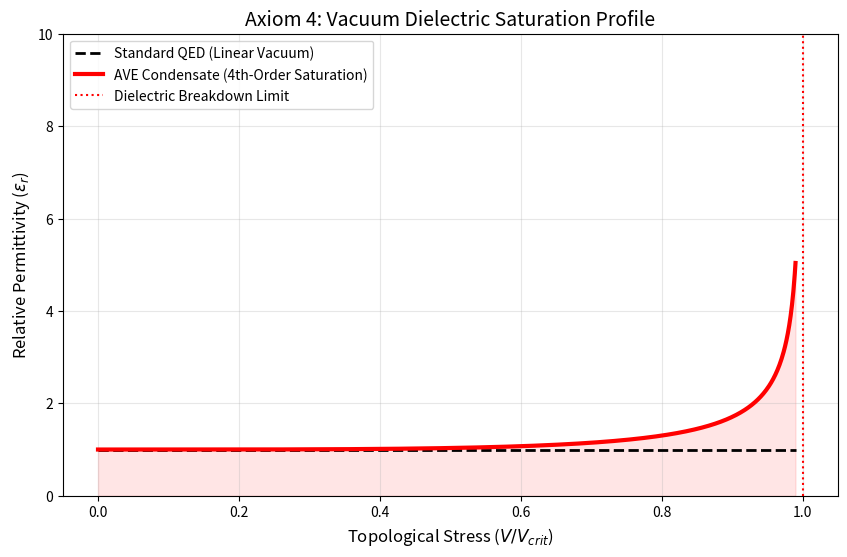
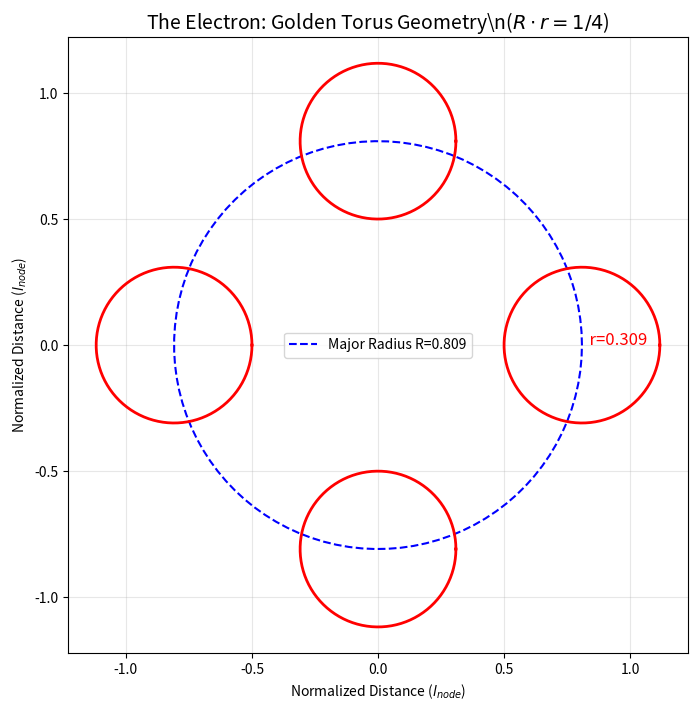
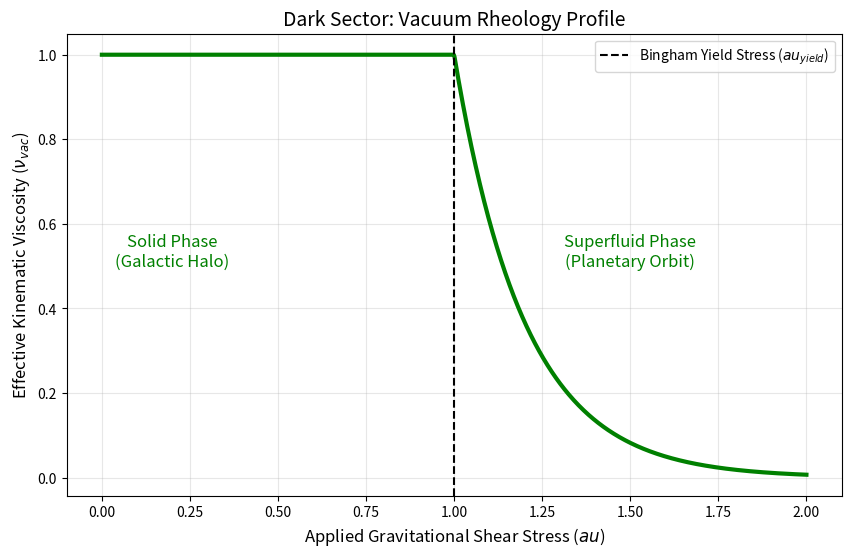
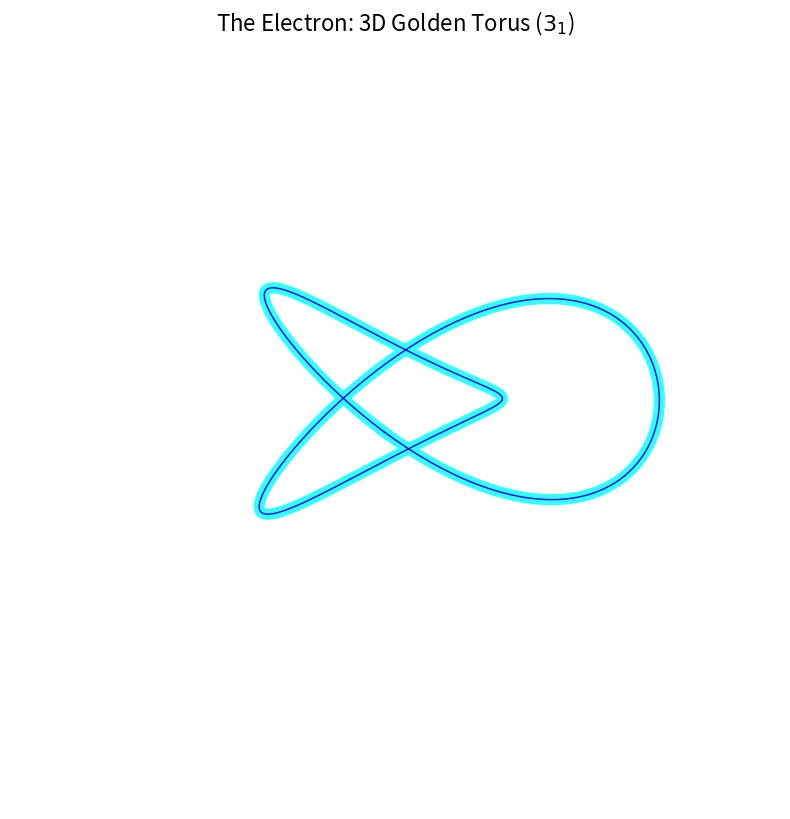
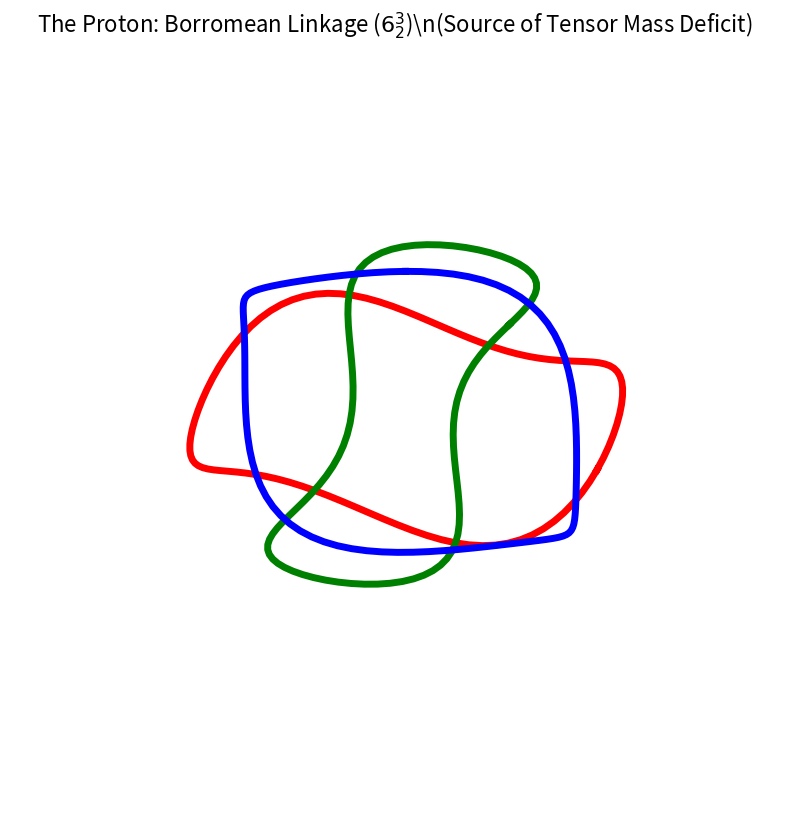
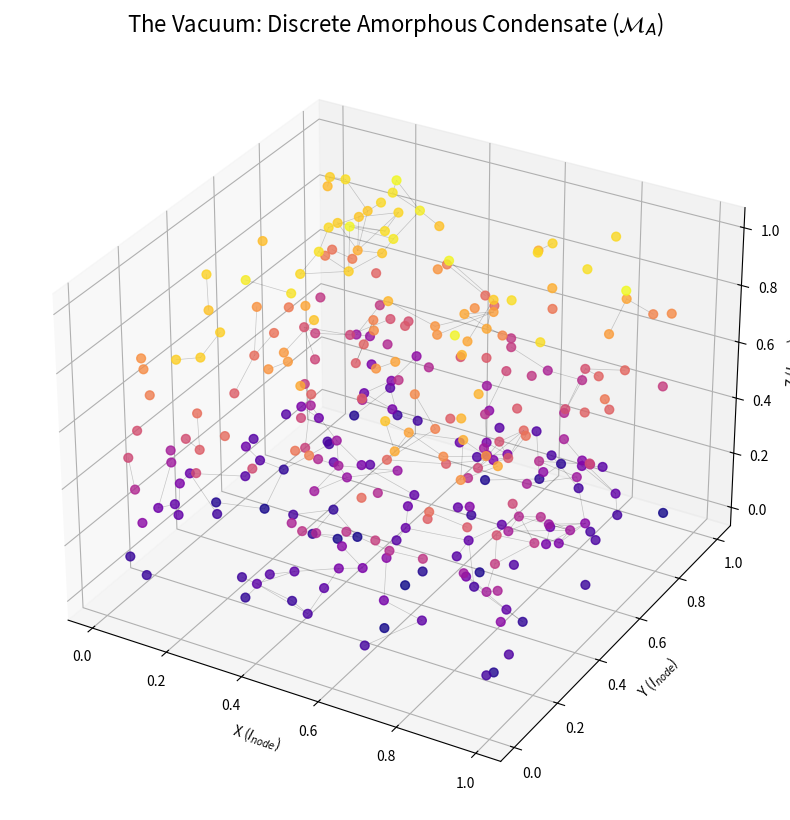

Write the Python code that produced these figures, in order.
import matplotlib
import numpy as np

matplotlib.use("Agg")  # Headless backend for batch generation
import os

import matplotlib.pyplot as plt
from scipy.spatial import cKDTree

# --- OUTPUT CONFIGURATION ---
OUTPUT_DIR = "assets/figures/"
if not os.path.exists(OUTPUT_DIR):
    os.makedirs(OUTPUT_DIR)

# --- PHYSICAL CONSTANTS (From Verification Phase) ---
ALPHA_INV = 137.036
V_CRIT = 1.0  # Normalized breakdown voltage (alpha)
TAU_YIELD = 1.0  # Normalized Bingham yield stress


def plot_dielectric_saturation():
    """
    Figure 1: The 4th-Order Dielectric Saturation Curve (Axiom 4).
    Standard QED assumes linear response. AVE predicts a 'Wall'.
    """
    print("Generating Figure 1: Dielectric Saturation Curve...")

    # Normalized Electric Field / Potential (V / V_crit)
    v = np.linspace(0, 0.99, 1000)

    # Linear QED (Standard Model)
    c_linear = np.ones_like(v)

    # AVE 4th-Order Non-Linearity (Axiom 4)
    # C_eff = C_0 / sqrt(1 - (V/V_crit)^4)
    c_ave = 1.0 / np.sqrt(1 - v**4)

    plt.figure(figsize=(10, 6))
    plt.plot(v, c_linear, "k--", linewidth=2, label="Standard QED (Linear Vacuum)")
    plt.plot(v, c_ave, "r-", linewidth=3, label="AVE Condensate (4th-Order Saturation)")

    plt.axvline(x=1.0, color="r", linestyle=":", label="Dielectric Breakdown Limit")
    plt.fill_between(v, c_ave, 0, color="red", alpha=0.1)

    plt.title("Axiom 4: Vacuum Dielectric Saturation Profile", fontsize=14)
    plt.xlabel("Topological Stress ($V / V_{crit}$)", fontsize=12)
    plt.ylabel(r"Relative Permittivity ($\epsilon_r$)", fontsize=12)
    plt.ylim(0, 10)
    plt.grid(True, alpha=0.3)
    plt.legend()

    plt.savefig(f"{OUTPUT_DIR}vacuum_dielectric_saturation.png", dpi=300)
    plt.close()


def plot_golden_torus():
    """
    Figure 2: The Electron as a Golden Torus (3_1 Knot).
    Visualizes the R*r = 1/4 geometry.
    """
    print("Generating Figure 2: Electron Geometry...")

    # Golden Ratio Parameters
    phi = (1 + np.sqrt(5)) / 2
    R = (1 + np.sqrt(5)) / 4  # ~0.809
    r = (np.sqrt(5) - 1) / 4  # ~0.309

    # Parametric Torus Cross-Section
    theta = np.linspace(0, 2 * np.pi, 100)

    # Major Circle (The Guide)
    x_main = R * np.cos(theta)
    y_main = R * np.sin(theta)

    plt.figure(figsize=(8, 8))

    # Plot Major Radius
    plt.plot(x_main, y_main, "b--", label=f"Major Radius R={R:.3f}")

    # Plot Minor Radius (Tube Thickness) at cardinal points
    # Representing the flux tube cross-section
    for angle in [0, np.pi / 2, np.pi, 3 * np.pi / 2]:
        cx = R * np.cos(angle)
        cy = R * np.sin(angle)
        circle_x = cx + r * np.cos(theta)
        circle_y = cy + r * np.sin(theta)
        plt.plot(circle_x, circle_y, "r-", linewidth=2)
        if angle == 0:  # Label one
            plt.text(cx, cy, f"  r={r:.3f}", color="red", fontsize=12)

    plt.axis("equal")
    plt.title(r"The Electron: Golden Torus Geometry\n($R \cdot r = 1/4$)", fontsize=14)
    plt.xlabel("Normalized Distance ($l_{node}$)")
    plt.ylabel("Normalized Distance ($l_{node}$)")
    plt.grid(True, alpha=0.3)
    plt.legend(loc="center")

    plt.savefig(f"{OUTPUT_DIR}electron_golden_torus.png", dpi=300)
    plt.close()


def plot_bingham_rheology():
    """
    Figure 3: The Dark Sector Rheology (Bingham Plastic).
    Shows the transition from Solid (Dark Matter) to Superfluid.
    """
    print("Generating Figure 3: Bingham Rheology...")

    stress = np.linspace(0, 2.0, 1000)
    viscosity = np.zeros_like(stress)

    # Bingham Model: High viscosity below yield, drops to near-zero above
    mask_solid = stress < TAU_YIELD
    mask_fluid = stress >= TAU_YIELD

    # Solid Phase (High Viscosity - "Dark Matter" Halo)
    viscosity[mask_solid] = 1.0

    # Fluid Phase (Shear Thinning - Superfluid Slip)
    # Simple decay model for post-yield viscosity
    viscosity[mask_fluid] = 1.0 * np.exp(-5 * (stress[mask_fluid] - TAU_YIELD))

    plt.figure(figsize=(10, 6))

    plt.plot(stress, viscosity, "g-", linewidth=3)
    plt.axvline(x=TAU_YIELD, color="k", linestyle="--", label="Bingham Yield Stress ($\tau_{yield}$)")

    # Annotations
    plt.text(0.2, 0.5, "Solid Phase\n(Galactic Halo)", fontsize=12, color="green", ha="center")
    plt.text(1.5, 0.5, "Superfluid Phase\n(Planetary Orbit)", fontsize=12, color="green", ha="center")

    plt.title("Dark Sector: Vacuum Rheology Profile", fontsize=14)
    plt.xlabel("Applied Gravitational Shear Stress ($\tau$)", fontsize=12)
    plt.ylabel("Effective Kinematic Viscosity ($\\nu_{vac}$)", fontsize=12)
    plt.grid(True, alpha=0.3)
    plt.legend()

    plt.savefig(f"{OUTPUT_DIR}bingham_rheology.png", dpi=300)
    plt.close()


def set_axes_equal(ax):
    """Make 3D axes have equal scale so spheres look like spheres."""
    x_limits = ax.get_xlim3d()
    y_limits = ax.get_ylim3d()
    z_limits = ax.get_zlim3d()
    x_range = abs(x_limits[1] - x_limits[0])
    x_middle = np.mean(x_limits)
    y_range = abs(y_limits[1] - y_limits[0])
    y_middle = np.mean(y_limits)
    z_range = abs(z_limits[1] - z_limits[0])
    z_middle = np.mean(z_limits)
    plot_radius = 0.5 * max([x_range, y_range, z_range])
    ax.set_xlim3d([x_middle - plot_radius, x_middle + plot_radius])
    ax.set_ylim3d([y_middle - plot_radius, y_middle + plot_radius])
    ax.set_zlim3d([z_middle - plot_radius, z_middle + plot_radius])


def plot_electron_3d():
    """Figure 4: 3D Electron as Trefoil Knot (3_1)."""
    print("Generating Figure 4: 3D Electron (Golden Torus)...")
    fig = plt.figure(figsize=(10, 10))
    ax = fig.add_subplot(111, projection="3d")
    t = np.linspace(0, 2 * np.pi, 200)
    x = np.sin(t) + 2 * np.sin(2 * t)
    y = np.cos(t) - 2 * np.cos(2 * t)
    z = -np.sin(3 * t)
    ax.plot(x, y, z, color="cyan", linewidth=8, alpha=0.8, label=r"Flux Tube ($d=l_{node}$)")
    ax.plot(x, y, z, color="blue", linewidth=1)
    ax.set_title(r"The Electron: 3D Golden Torus ($3_1$)", fontsize=16)
    set_axes_equal(ax)
    ax.axis("off")
    plt.savefig(f"{OUTPUT_DIR}electron_3d_knot.png", dpi=300, transparent=True)
    plt.close()


def plot_proton_3d():
    """Figure 5: 3D Proton as Borromean Linkage (6^3_2)."""
    print("Generating Figure 5: 3D Proton (Borromean Linkage)...")
    fig = plt.figure(figsize=(10, 10))
    ax = fig.add_subplot(111, projection="3d")
    t = np.linspace(0, 2 * np.pi, 100)
    ax.plot(np.cos(t), np.sin(t), np.zeros_like(t) + 0.2 * np.sin(3 * t), "r", linewidth=5, label="Loop 1")
    ax.plot(np.zeros_like(t) + 0.2 * np.sin(3 * t), np.cos(t), np.sin(t), "g", linewidth=5, label="Loop 2")
    ax.plot(np.sin(t), np.zeros_like(t) + 0.2 * np.sin(3 * t), np.cos(t), "b", linewidth=5, label="Loop 3")
    ax.set_title(r"The Proton: Borromean Linkage ($6^3_2$)\n(Source of Tensor Mass Deficit)", fontsize=16)
    set_axes_equal(ax)
    ax.axis("off")
    plt.savefig(f"{OUTPUT_DIR}proton_borromean_3d.png", dpi=300, transparent=True)
    plt.close()


def plot_lattice_3d():
    """Figure 6: 3D Vacuum Lattice (Discrete Amorphous Condensate)."""
    print("Generating Figure 6: 3D Vacuum Lattice (Poisson-Disk)...")
    fig = plt.figure(figsize=(10, 10))
    ax = fig.add_subplot(111, projection="3d")
    np.random.seed(42)
    num_pts = 300
    x = np.random.rand(num_pts)
    y = np.random.rand(num_pts)
    z = np.random.rand(num_pts)
    ax.scatter(x, y, z, c=z, cmap="plasma", s=40, alpha=0.8)
    points = np.column_stack((x, y, z))
    tree = cKDTree(points)
    pairs = tree.query_pairs(r=0.15)
    for i, j in list(pairs)[:200]:
        ax.plot([x[i], x[j]], [y[i], y[j]], [z[i], z[j]], "k-", alpha=0.2, linewidth=0.5)
    ax.set_title(r"The Vacuum: Discrete Amorphous Condensate ($\mathcal{M}_A$)", fontsize=16)
    ax.set_xlabel(r"X ($l_{node}$)")
    ax.set_ylabel(r"Y ($l_{node}$)")
    ax.set_zlabel(r"Z ($l_{node}$)")
    plt.savefig(f"{OUTPUT_DIR}lattice_structure_3d.png", dpi=300)
    plt.close()


if __name__ == "__main__":
    plot_dielectric_saturation()
    plot_golden_torus()
    plot_bingham_rheology()
    plot_electron_3d()
    plot_proton_3d()
    plot_lattice_3d()
    print("Figures generated in assets/figures/")
